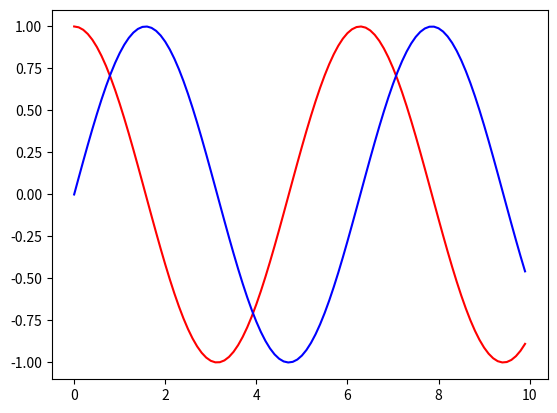

The matplotlib source for this figure:
import matplotlib.pyplot as pl
import numpy as np
x=np.arange(0,10,0.1)
a=np.cos(x)
b=np.sin(x)
pl.plot(x,a,'r')
pl.plot(x,b,'b')
pl.show()
